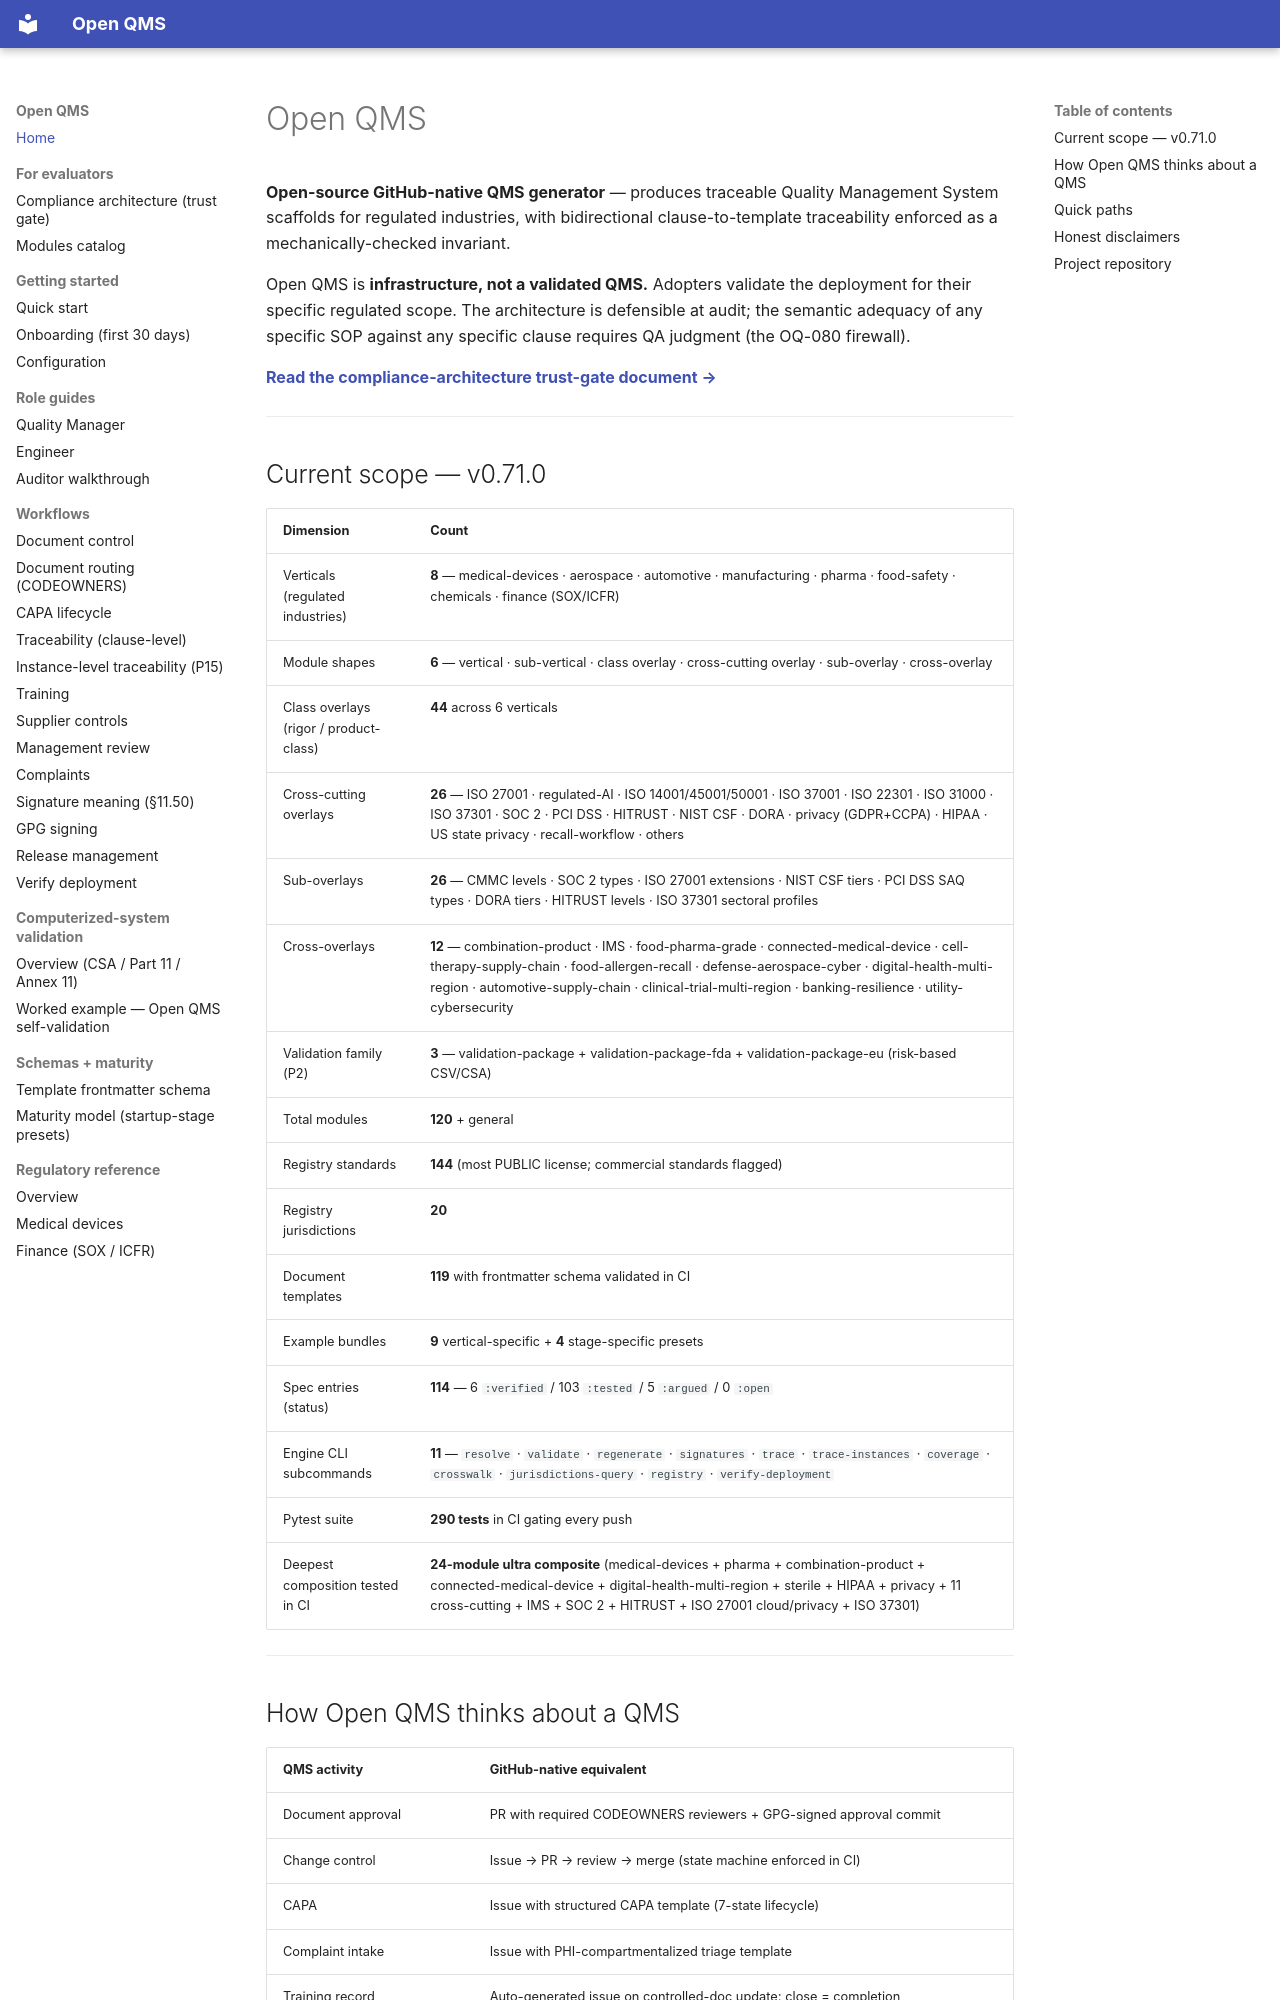

repository: IridiumSoftware/OpenQMS · page: index.html · generator: mkdocs

# Open QMS

**Open-source GitHub-native QMS generator** — produces traceable Quality Management System scaffolds for regulated industries, with bidirectional clause-to-template traceability enforced as a mechanically-checked invariant.

Open QMS is **infrastructure, not a validated QMS.** Adopters validate the deployment for their specific regulated scope. The architecture is defensible at audit; the semantic adequacy of any specific SOP against any specific clause requires QA judgment (the OQ-080 firewall).

[**Read the compliance-architecture trust-gate document →**](compliance-architecture.md)

---

## Current scope — v0.71.0

| Dimension | Count |
|---|---|
| Verticals (regulated industries) | **8** — medical-devices · aerospace · automotive · manufacturing · pharma · food-safety · chemicals · finance (SOX/ICFR) |
| Module shapes | **6** — vertical · sub-vertical · class overlay · cross-cutting overlay · sub-overlay · cross-overlay |
| Class overlays (rigor / product-class) | **44** across 6 verticals |
| Cross-cutting overlays | **26** — ISO 27001 · regulated-AI · ISO 14001/45001/50001 · ISO 37001 · ISO 22301 · ISO 31000 · ISO 37301 · SOC 2 · PCI DSS · HITRUST · NIST CSF · DORA · privacy (GDPR+CCPA) · HIPAA · US state privacy · recall-workflow · others |
| Sub-overlays | **26** — CMMC levels · SOC 2 types · ISO 27001 extensions · NIST CSF tiers · PCI DSS SAQ types · DORA tiers · HITRUST levels · ISO 37301 sectoral profiles |
| Cross-overlays | **12** — combination-product · IMS · food-pharma-grade · connected-medical-device · cell-therapy-supply-chain · food-allergen-recall · defense-aerospace-cyber · digital-health-multi-region · automotive-supply-chain · clinical-trial-multi-region · banking-resilience · utility-cybersecurity |
| Validation family (P2) | **3** — validation-package + validation-package-fda + validation-package-eu (risk-based CSV/CSA) |
| Total modules | **120** + general |
| Registry standards | **144** (most PUBLIC license; commercial standards flagged) |
| Registry jurisdictions | **20** |
| Document templates | **119** with frontmatter schema validated in CI |
| Example bundles | **9** vertical-specific + **4** stage-specific presets |
| Spec entries (status) | **114** — 6 `:verified` / 103 `:tested` / 5 `:argued` / 0 `:open` |
| Engine CLI subcommands | **11** — `resolve` · `validate` · `regenerate` · `signatures` · `trace` · `trace-instances` · `coverage` · `crosswalk` · `jurisdictions-query` · `registry` · `verify-deployment` |
| Pytest suite | **290 tests** in CI gating every push |
| Deepest composition tested in CI | **24-module ultra composite** (medical-devices + pharma + combination-product + connected-medical-device + digital-health-multi-region + sterile + HIPAA + privacy + 11 cross-cutting + IMS + SOC 2 + HITRUST + ISO 27001 cloud/privacy + ISO 37301) |

---
